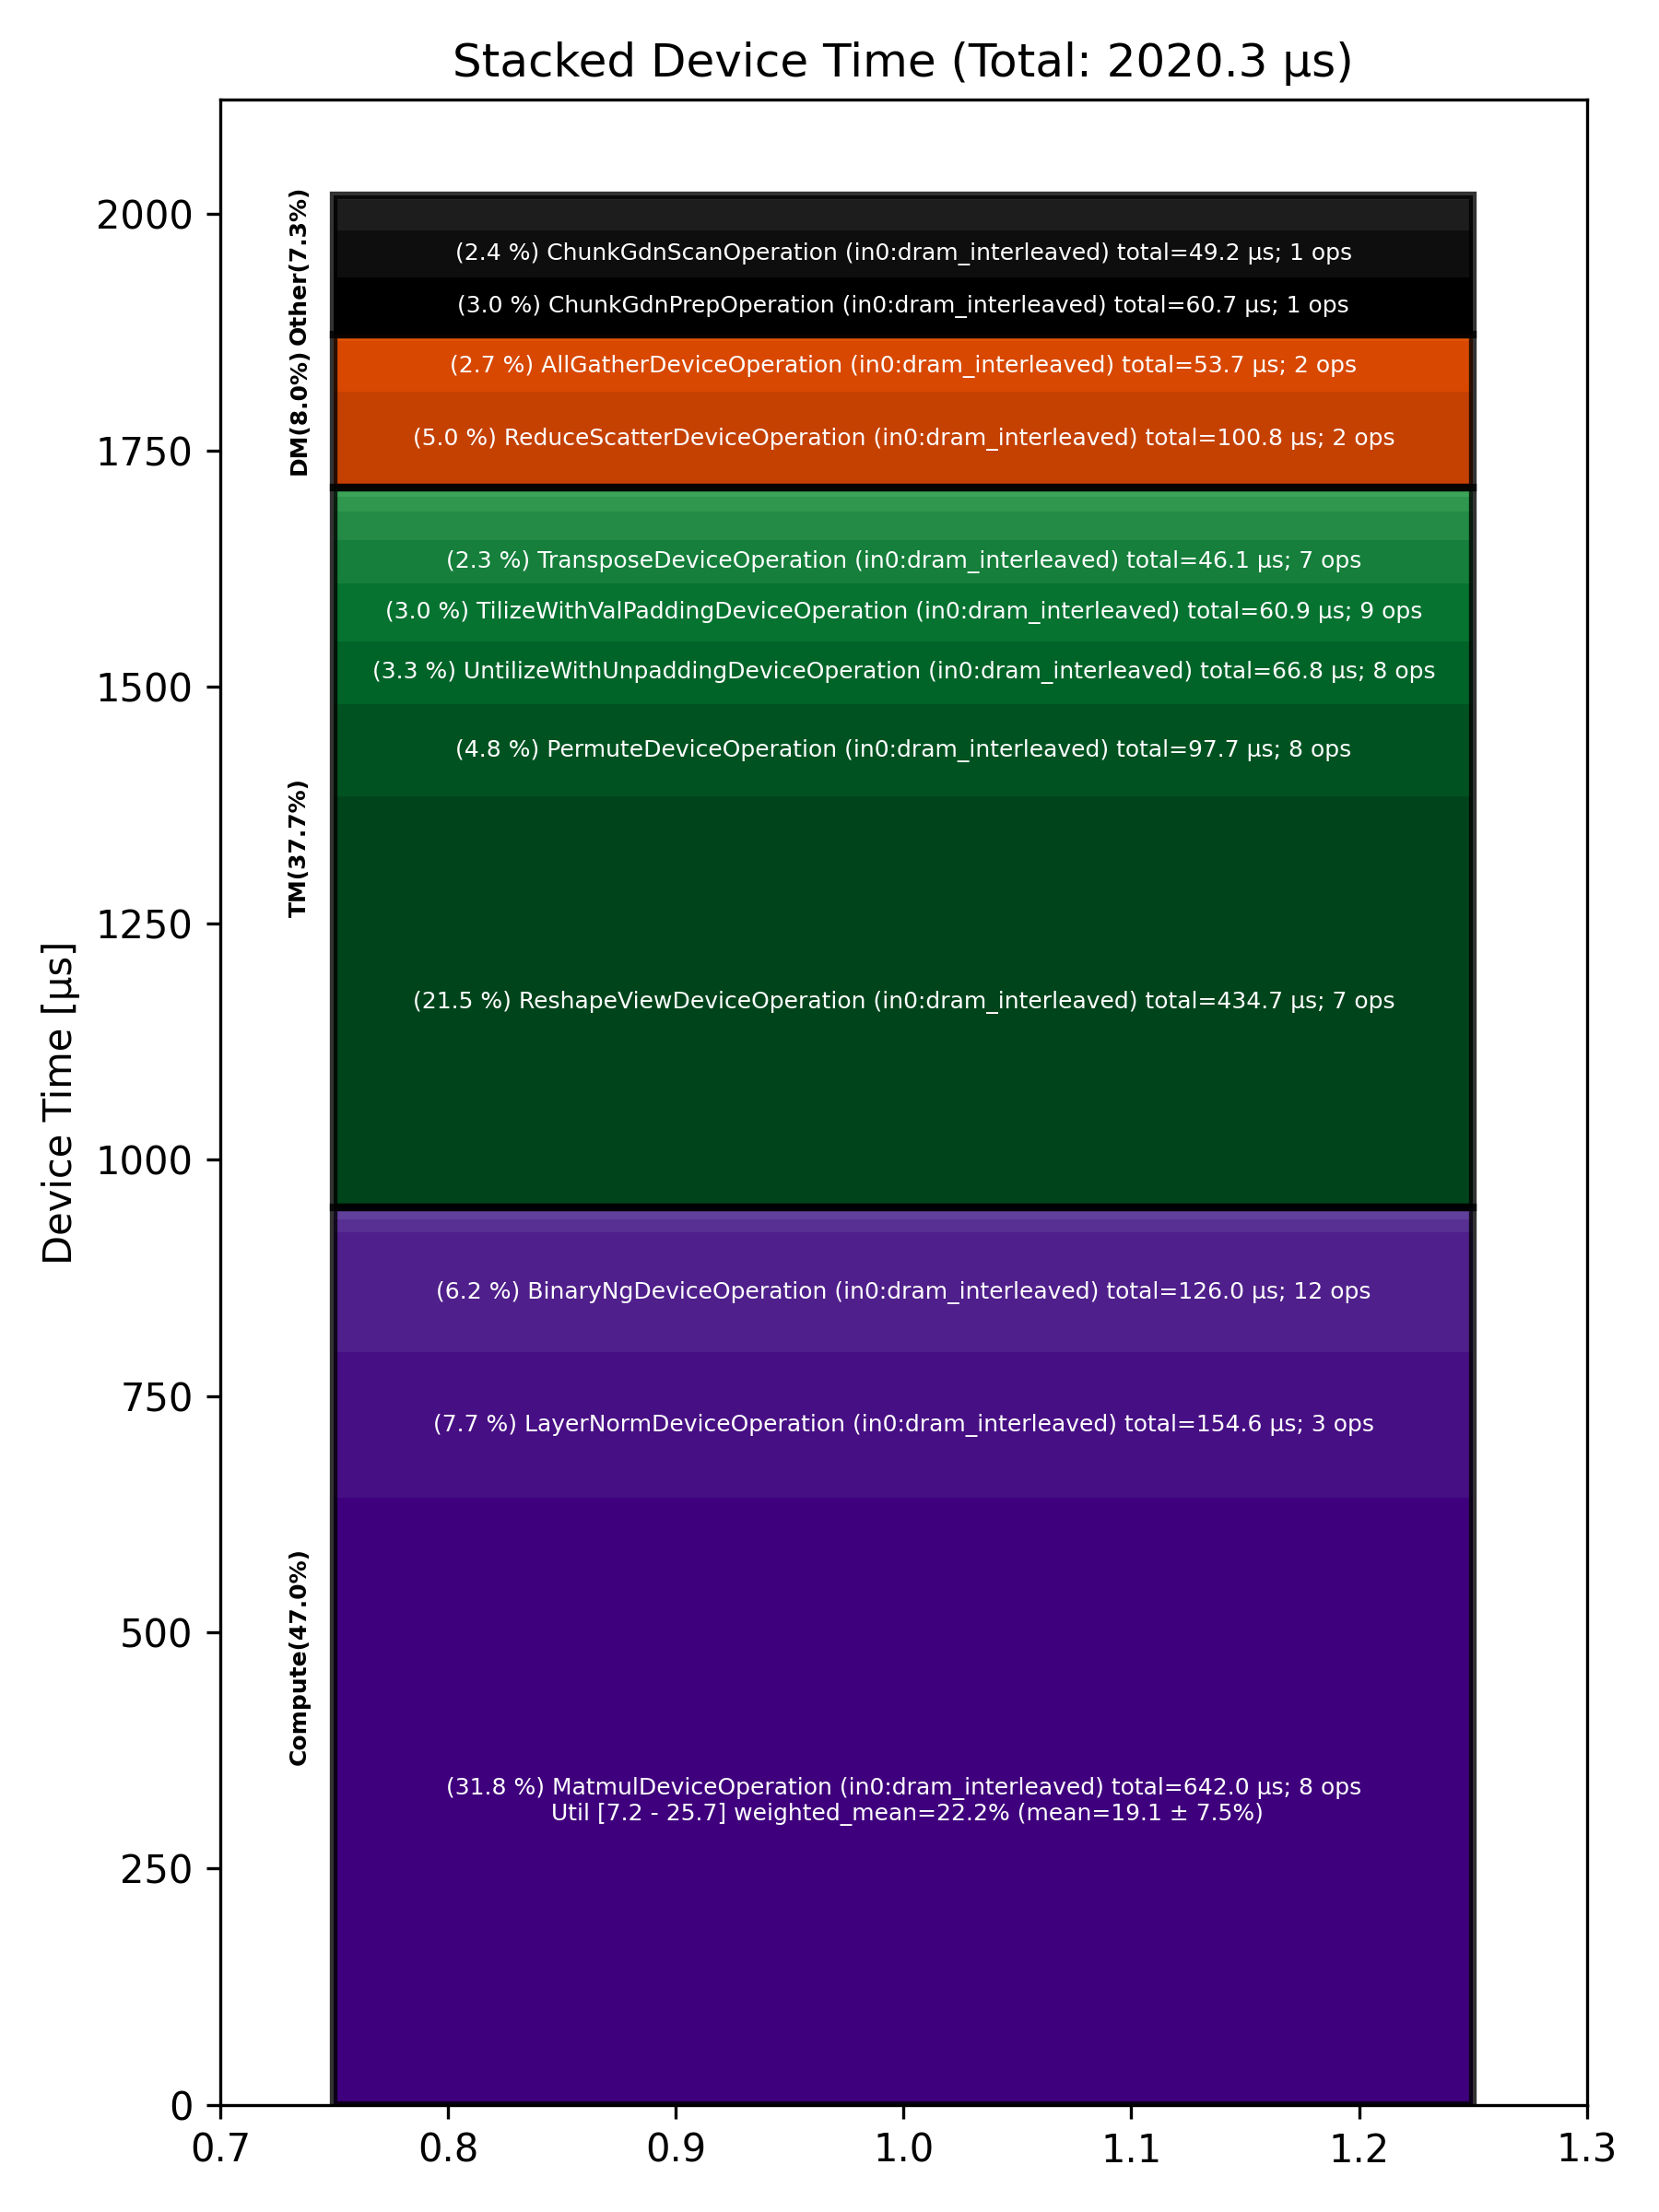

Source data for this figure (header and first rows):
Total % [%], Op Code, Device Time Sum [μs], Op Count, Op Category, Min FLOPs [%], Max FLOPs [%], Mean FLOPs [%], Std FLOPs [%], Weighted Mean FLOPs [%]
31.78, MatmulDeviceOperation (in0:dram_interlea…, 642, 8, Compute, 7.21, 25.67, 19.07, 7.55, 22.15
21.52, ReshapeViewDeviceOperation (in0:dram_int…, 434.7, 7, TM, , , , , 
7.65, LayerNormDeviceOperation (in0:dram_inter…, 154.6, 3, Compute, , , , , 
6.24, BinaryNgDeviceOperation (in0:dram_interl…, 126, 12, Compute, , , , , 
4.99, ReduceScatterDeviceOperation (in0:dram_i…, 100.8, 2, DM, , , , , 
4.83, PermuteDeviceOperation (in0:dram_interle…, 97.67, 8, TM, , , , , 
3.30, UntilizeWithUnpaddingDeviceOperation (in…, 66.76, 8, TM, , , , , 
3.01, TilizeWithValPaddingDeviceOperation (in0…, 60.89, 9, TM, , , , , 
3.01, ChunkGdnPrepOperation (in0:dram_interlea…, 60.73, 1, Other, , , , , 
2.66, AllGatherDeviceOperation (in0:dram_inter…, 53.68, 2, DM, , , , , 
2.44, ChunkGdnScanOperation (in0:dram_interlea…, 49.23, 1, Other, , , , , 
2.28, TransposeDeviceOperation (in0:dram_inter…, 46.06, 7, TM, , , , , 
1.63, QkvCausalConv1dSiluOperation (in0:dram_i…, 32.94, 1, Other, , , , , 
1.49, FillPadDeviceOperation (in0:dram_interle…, 30.05, 4, TM, , , , , 
0.78, TypecastDeviceOperation (in0:dram_interl…, 15.68, 5, TM, , , , , 
0.70, ReduceDeviceOperation (in0:dram_interlea…, 14.06, 4, Compute, , , , , 
0.63, UnaryDeviceOperation (in0:dram_interleav…, 12.70, 3, Compute, , , , , 
0.33, CopyDeviceOperation (in0:dram_interleave…, 6.73, 2, DM, , , , , 
0.33, ConcatDeviceOperation (in0:dram_interlea…, 6.73, 2, TM, , , , , 
0.24, UntilizeCodegenDeviceOperation (in0:dram…, 4.92, 1, Other, , , , , 
0.17, SliceDeviceOperation (in0:dram_interleav…, 3.41, 1, TM, , , , , 
